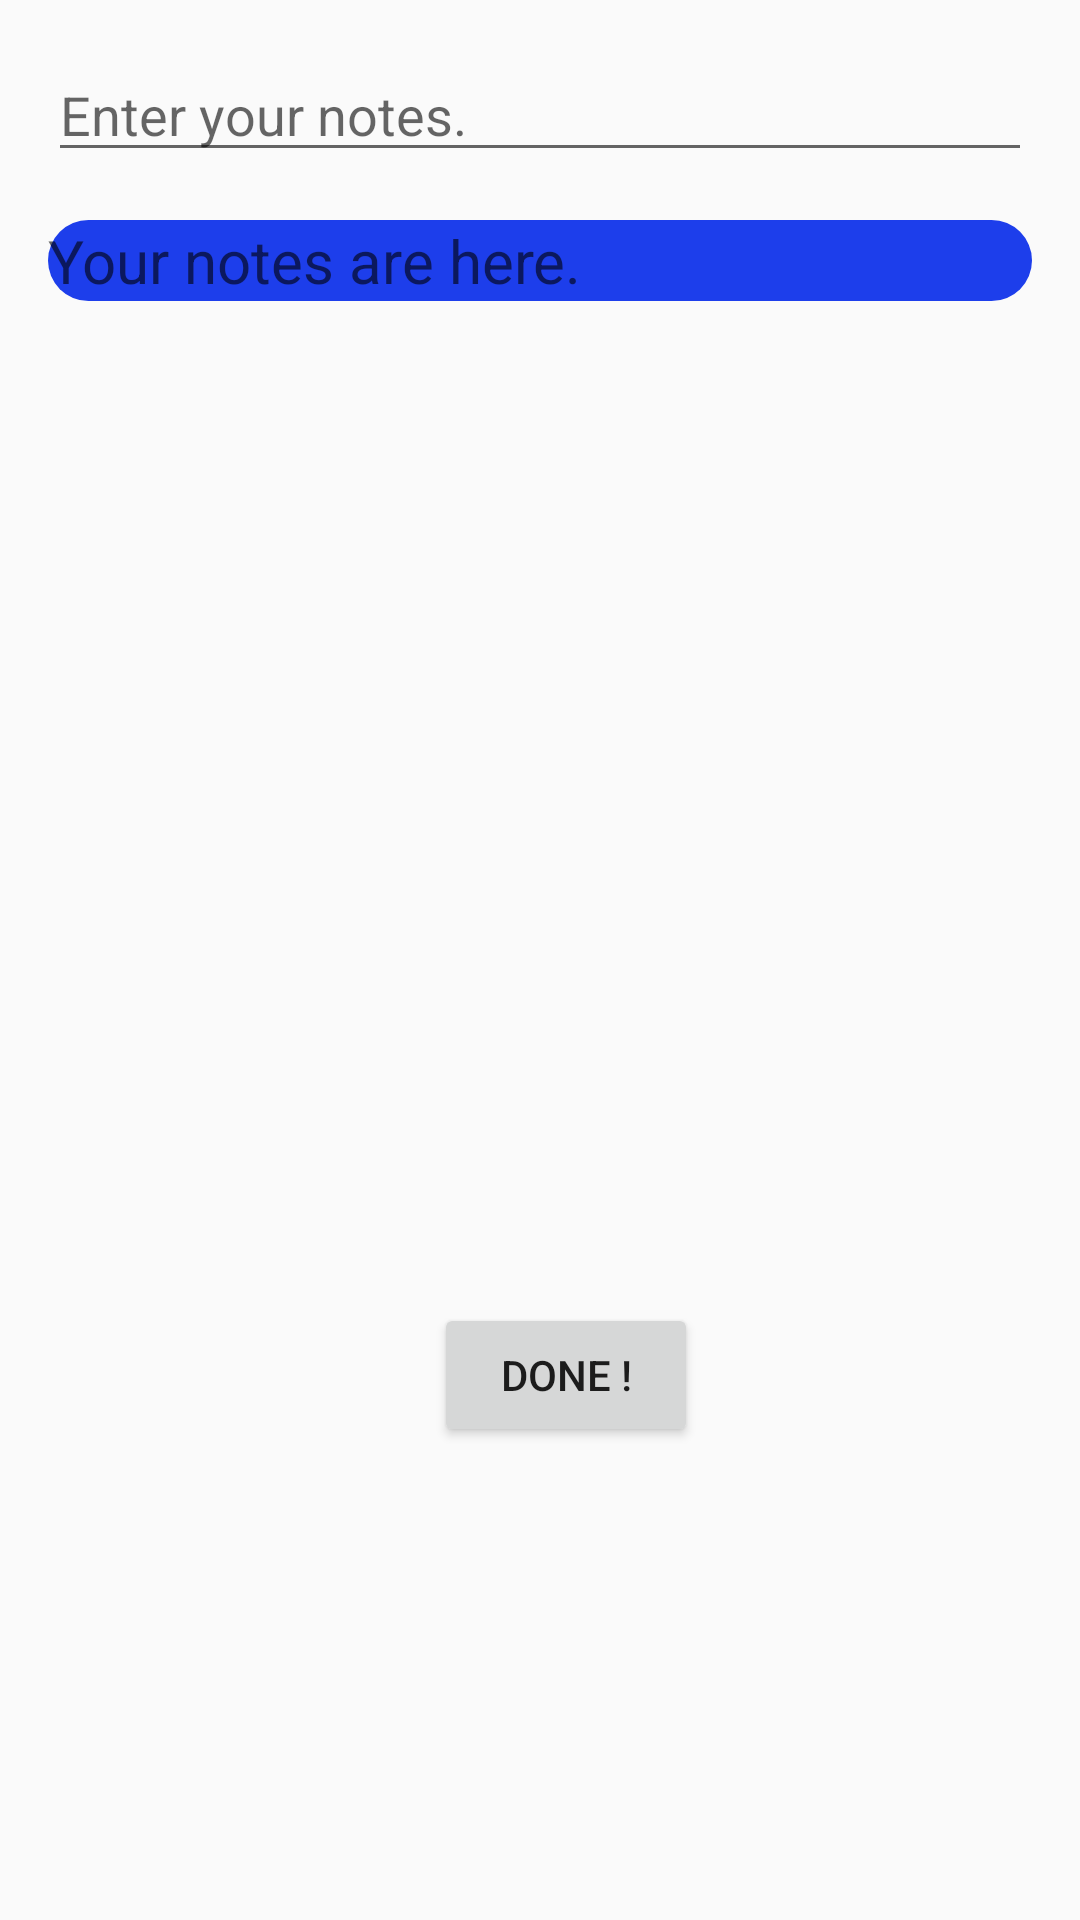

Android layout source for this screen:
<!-- AndroidManifest.xml: application theme AppTheme -->
<!-- res/layout/bottom_sheet_layout.xml -->
<?xml version="1.0" encoding="utf-8"?>
<androidx.constraintlayout.widget.ConstraintLayout xmlns:android="http://schemas.android.com/apk/res/android"
    xmlns:app="http://schemas.android.com/apk/res-auto"
    android:layout_width="match_parent"
    android:layout_height="match_parent">


    <TextView
        android:id="@+id/bottom_sheet_text"
        android:layout_width="0dp"
        android:background="@drawable/accent_color_card_style"
        android:layout_height="wrap_content"
        android:layout_marginStart="16dp"
        android:layout_marginTop="16dp"
        android:layout_marginEnd="16dp"
        android:ellipsize="end"
        android:hint="Your notes are here. "
        android:visibility="visible"
        android:textColor="@color/white"
        android:textSize="20sp"
        app:layout_constraintEnd_toEndOf="parent"
        app:layout_constraintHorizontal_bias="1.0"
        app:layout_constraintStart_toStartOf="parent"
        app:layout_constraintTop_toBottomOf="@+id/bottom_sheet_edit" />

    <Button
        android:id="@+id/bottom_sheet_button"
        android:layout_width="wrap_content"
        android:layout_height="wrap_content"
        android:layout_marginTop="200dp"
        android:layout_marginBottom="24dp"
        android:text="Done !"
        app:layout_constraintBottom_toBottomOf="parent"
        app:layout_constraintEnd_toEndOf="parent"
        app:layout_constraintHorizontal_bias="0.532"
        app:layout_constraintStart_toStartOf="parent"
        app:layout_constraintTop_toBottomOf="@+id/bottom_sheet_text" />

    <EditText
        android:id="@+id/bottom_sheet_edit"
        android:layout_width="0dp"
        android:layout_height="wrap_content"
        android:layout_marginStart="16dp"
        android:layout_marginTop="16dp"
        android:layout_marginEnd="16dp"
        android:cursorVisible="false"
        android:gravity="bottom|left"
        android:hint="Enter your notes."
        android:inputType="textPersonName"
        android:textSize="18sp"
        android:visibility="visible"
        app:layout_constraintEnd_toEndOf="parent"
        app:layout_constraintStart_toStartOf="parent"
        app:layout_constraintTop_toTopOf="parent" />

</androidx.constraintlayout.widget.ConstraintLayout>
<!-- resources referenced by this layout -->
<resources>
  <!-- drawable accent_color_card_style (drawable) -->
  <?xml version="1.0" encoding="utf-8"?>
  <shape xmlns:android="http://schemas.android.com/apk/res/android"
      android:shape="rectangle">
      <corners android:radius="25sp" />
      <solid android:color="@color/colorPrimary" />
  
  </shape>
  <style name="AppTheme" parent="Theme.MaterialComponents.Light">
          <item name="colorPrimary">@color/colorPrimary</item>
          <item name="colorPrimaryVariant">@color/colorPrimaryVariant</item>
          <item name="colorOnPrimary">#FFFFFF</item>
          <item name="colorSecondary">@color/colorPrimary</item>
          <item name="colorSecondaryVariant">@color/colorPrimary</item>
          <item name="colorOnSecondary">#FFFFFF</item>
          <item name="colorError">#F44336</item>
          <item name="colorOnError">#FFFFFF</item>
          <item name="colorSurface">#FFFFFF</item>
          <item name="colorOnSurface">#212121</item>
          <item name="android:colorBackground">@color/background</item>
          <item name="colorOnBackground">#212121</item>
      </style>
  <color name="colorPrimary">#1D3EEB</color>
  <color name="colorPrimaryVariant">#0398F5</color>
  <color name="background">#FAFAFA</color>
  <!-- not gathered from this repository: default colours our renderer supplied (Android Studio template values) -->
  <color name="white">#FFFFFFFF</color>
</resources>
